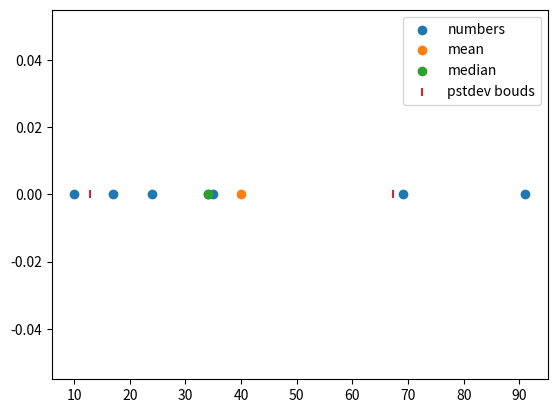

Recreate this plot in Python.
from random import randint
from statistics import mean, median, pstdev, pvariance
import matplotlib.pyplot as plt


def generate_numbers():
    num = randint(5, 10)
    xs = []
    for _ in range(num):
        xs.append(randint(0, 100))

    return xs


def save_numbers(filename, xs):
    with open(filename, 'w') as f:
        f.writelines(map(lambda x: str(x) + '\n', xs))


def get_numbers(filename):
    with open(filename, 'r') as f:
        return list(map(lambda x: int(x), f.readlines()))


def get_stats(xs):
    return mean(xs), median(xs), pvariance(xs), pstdev(xs)


filename = 'task-15-numbers.txt'

xs = generate_numbers()
save_numbers(filename, xs)
xs = get_numbers(filename)
mean, median, pvariance, pstdev = get_stats(xs)
print(f'mean: {mean}')
print(f'median: {median}')
print(f'pvariance: {pvariance}')
print(f'pstdev: {pstdev}')

ys = [0 for _ in range(len(xs))]
plt.scatter(xs, ys, label='numbers')
plt.scatter([mean], [0], label='mean', marker='o')
plt.scatter([median], [0], label='median', marker='o')
plt.scatter([mean - pstdev, mean + pstdev], [0, 0],
            label='pstdev bouds', marker='|')

plt.legend()
plt.show()
